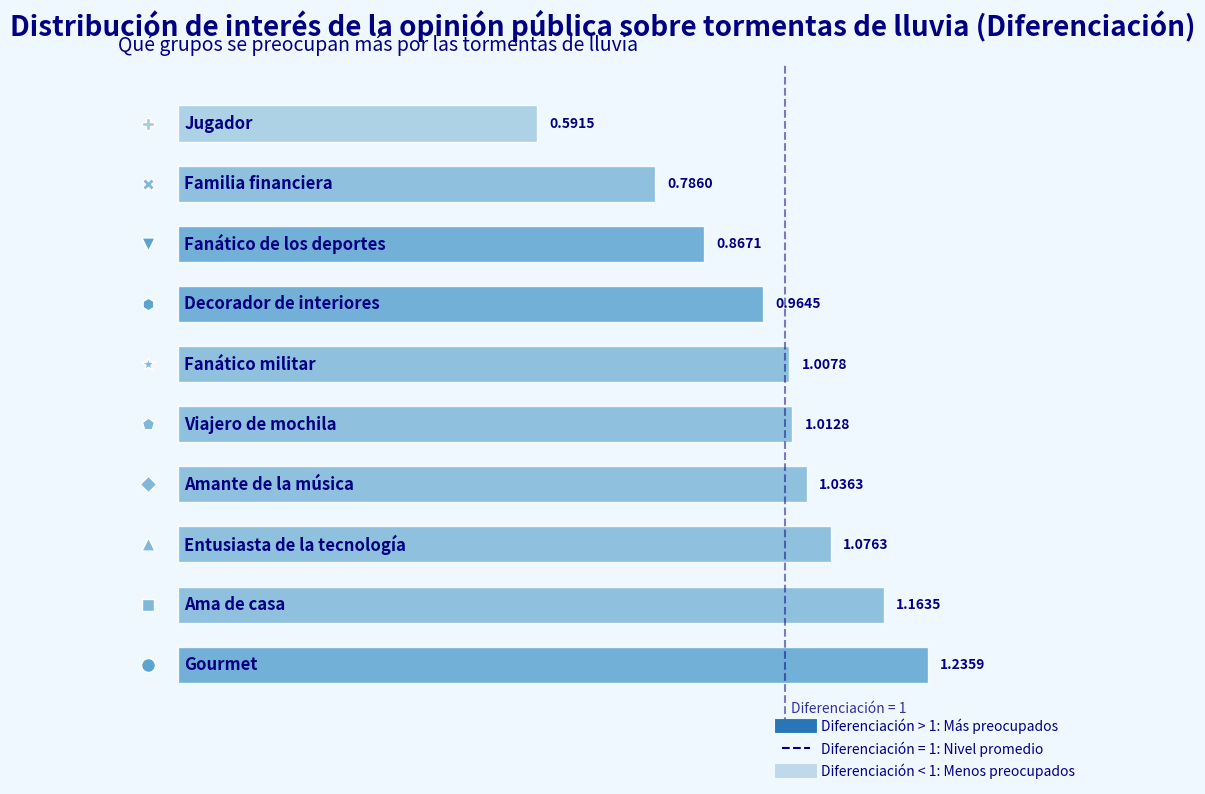

Source code (Python):
import matplotlib.pyplot as plt
import numpy as np
from matplotlib.patches import Rectangle
from matplotlib.lines import Line2D

# Datos
grupos = ["Gourmet", "Ama de casa", "Entusiasta de la tecnología", "Amante de la música", "Viajero de mochila", 
          "Fanático militar", "Decorador de interiores", "Fanático de los deportes", "Familia financiera", "Jugador"]
valores = [1.2359, 1.1635, 1.0763, 1.0363, 1.0128, 
          1.0078, 0.9645, 0.8671, 0.7860, 0.5915]

# Mapeo de símbolos (marcadores incorporados en matplotlib)
marcadores = ['o', 's', '^', 'D', 'p', '*', 'h', 'v', 'X', 'P']
tamaños_marcadores = [100, 80, 90, 70, 85, 95, 80, 90, 75, 85]

# Crear un lienzo
fig, ax = plt.subplots(figsize=(10, 8), facecolor="#f0f8ff")
ax.set_facecolor("#f0f8ff")

# Dibujar un gráfico de barras (utilizando colores degradados)
cmap = plt.cm.get_cmap('Blues', 12)
for i, (valor, grupo) in enumerate(zip(valores, grupos)):
    indice_color = int(valor * 5) if valor > 1 else int(valor * 5) + 2
    color = cmap(indice_color)
    
    ax.barh(i, valor, height=0.6, color=color, edgecolor='white', alpha=0.85)
    ax.text(valor + 0.02, i, f"{valor:.4f}", 
            ha="left", va="center", color='navy', fontsize=10, fontweight='bold')

# Establecer el título
ax.set_title("Distribución de interés de la opinión pública sobre tormentas de lluvia (Diferenciación)", 
             fontdict={"fontsize":20, "fontweight":"bold", "color":"navy"},
             pad=20)
ax.text(0, 1.02, "Qué grupos se preocupan más por las tormentas de lluvia", 
        transform=ax.transAxes, fontsize=14, color='navy')

# Agregar símbolos y etiquetas de categoría
for i, (grupo, marcador, tamaño) in enumerate(zip(grupos, marcadores, tamaños_marcadores)):
    indice_color = int(valores[i] * 5) if valores[i] > 1 else int(valores[i] * 5) + 2
    color = cmap(indice_color)
    
    ax.scatter(-0.05, i, marker=marcador, s=tamaño, color=color, edgecolor='white', zorder=3)
    ax.text(0.01, i, grupo, fontsize=12, ha="left", va="center", 
            color='navy', fontweight='bold')

# Agregar una línea de referencia (Diferenciación = 1)
ax.axvline(x=1, color='navy', linestyle='--', alpha=0.5, linewidth=1.5)
ax.text(1.01, -0.8, "Diferenciación = 1", fontsize=10, color='navy', alpha=0.8)

# Ocultar los ejes
ax.set_xticks([])
ax.set_yticks([])
ax.spines['top'].set_visible(False)
ax.spines['right'].set_visible(False)
ax.spines['bottom'].set_visible(False)
ax.spines['left'].set_visible(False)

# Establecer el rango del eje x
ax.set_xlim(-0.1, 1.5)
ax.set_ylim(-1, 10)

# Agregar una leyenda (moverla hacia abajo)
elementos_leyenda = [
    Line2D([0], [0], color=cmap(8), lw=10, label='Diferenciación > 1: Más preocupados'),
    Line2D([0], [0], color='navy', linestyle='--', lw=1.5, label='Diferenciación = 1: Nivel promedio'),
    Line2D([0], [0], color=cmap(3), lw=10, label='Diferenciación < 1: Menos preocupados')
]
ax.legend(handles=elementos_leyenda, 
          loc='lower right',  # Posicionarla en la esquina inferior derecha
          bbox_to_anchor=(1, -0.1),  # Moverla hacia abajo un 10% de la altura
          frameon=False, 
          fontsize=10, 
          labelcolor='navy')

# Agregar líneas de cuadrícula
ax.grid(axis='x', linestyle='--', alpha=0.3, color='lightblue')

plt.tight_layout()
plt.show()
